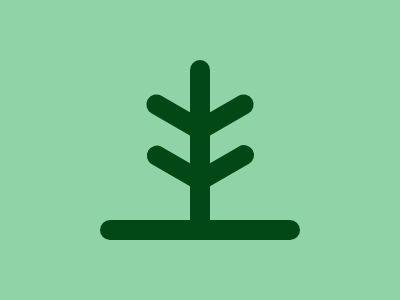

Recreate this image using only HTML and CSS.

<p><p a><p b><p b c>
<style>
  *{
    margin:0;
    position:fixed;
    background:#90D3A6;
  }
  p{
    width:20;
    height:180;
    background:#024817;
    border-radius:40px;
    margin:60 190;
  }
  [a]{
    width:200;
    height:20;
    margin:220 100;
  }
  [b]{
    width:70;
    height:20;
    transform:rotate(30deg);
    margin:107 143;
    box-shadow:26px 44px#024817;
  }
  [c]{
    transform:rotate(-30deg);
    margin:107 187;
    box-shadow:none;
    box-shadow:-25px 44px#024817;
  }
</style>